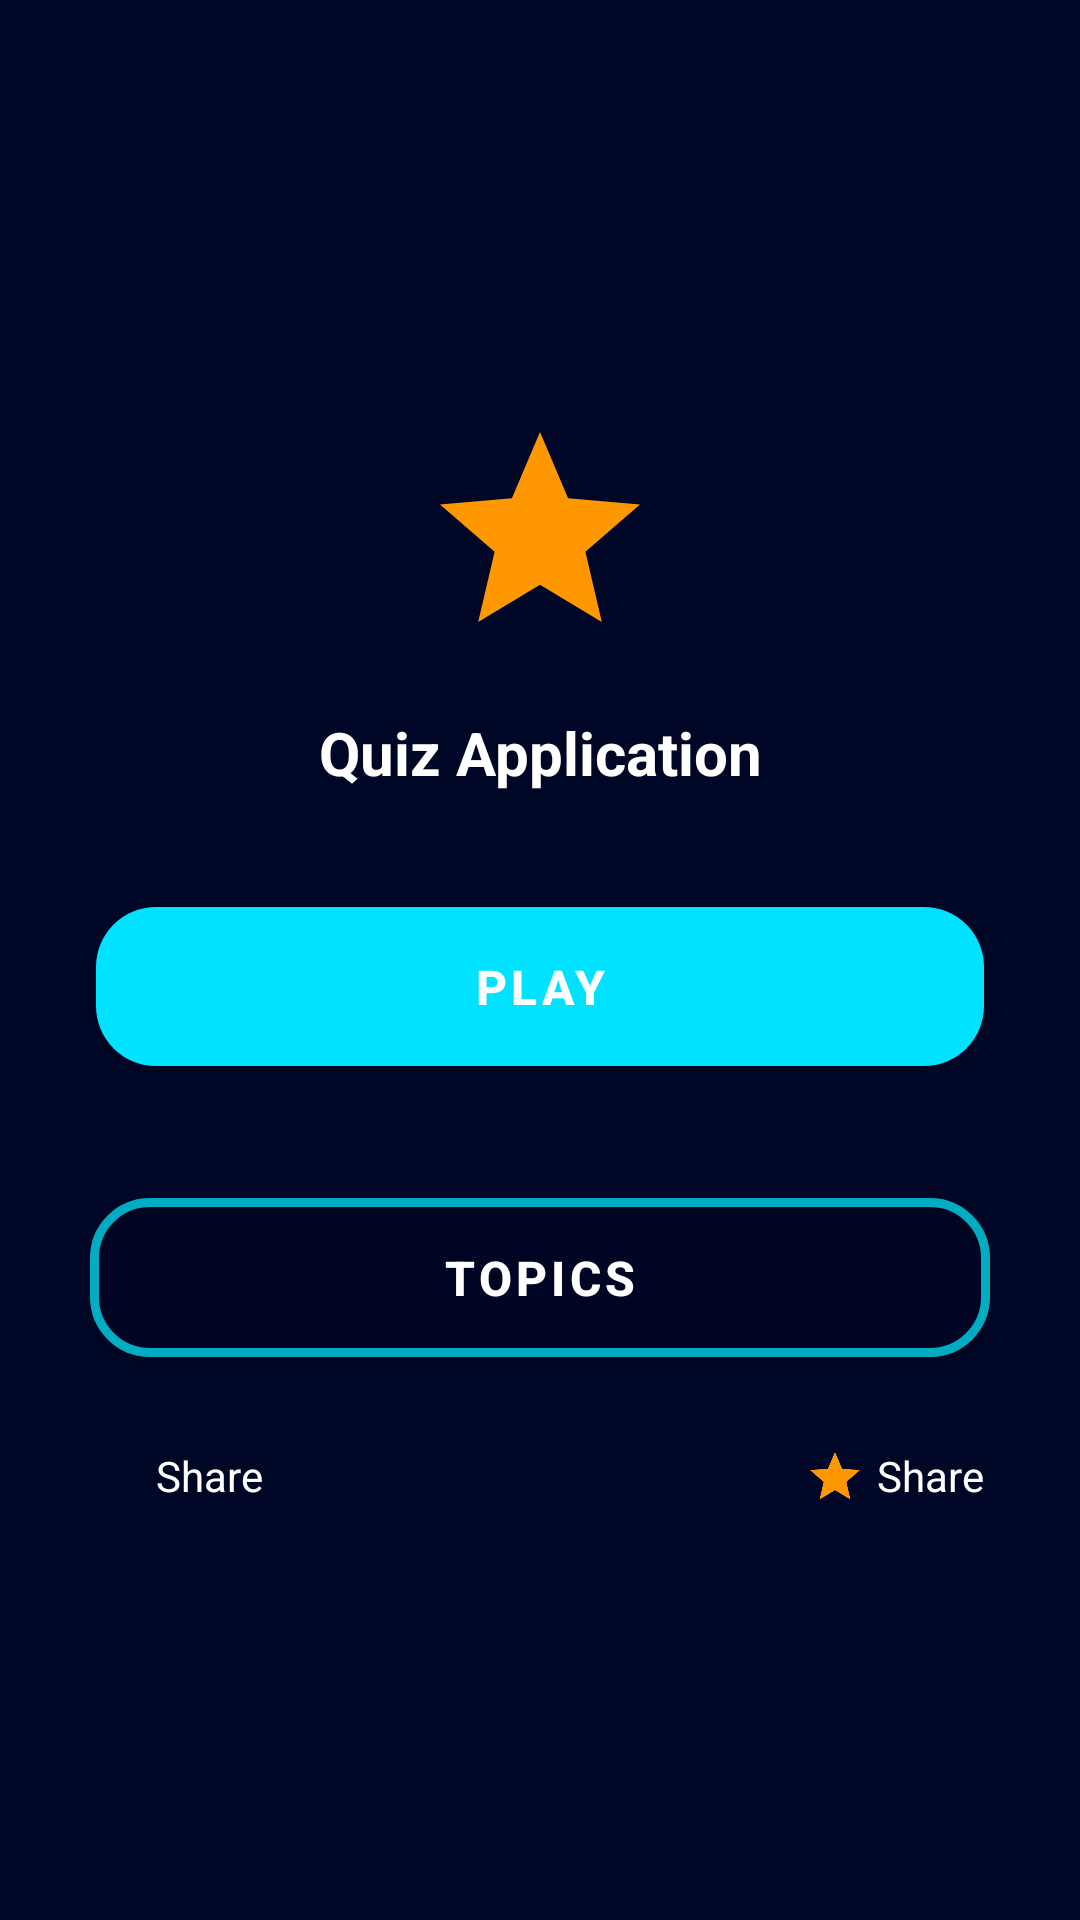

Android layout source for this screen:
<!-- AndroidManifest.xml: application theme Theme.QuizApplication2214 -->
<!-- res/layout/activity_main.xml -->
<?xml version="1.0" encoding="utf-8"?>
<FrameLayout xmlns:android="http://schemas.android.com/apk/res/android"
    xmlns:app="http://schemas.android.com/apk/res-auto"
    xmlns:tools="http://schemas.android.com/tools"
    android:layout_width="match_parent"
    android:layout_height="match_parent"
    android:background="@color/colorPrimaryDark"
    tools:context=".MainActivity">

    <LinearLayout
        android:layout_width="match_parent"
        android:layout_height="match_parent"
        android:background="@color/colorPrimaryDark"
        android:gravity="center"
        android:orientation="vertical">

        <ImageView
            android:layout_width="80dp"
            android:layout_height="80dp"
            android:layout_gravity="center"
            android:src="@drawable/ic_baseline_grade_24"
            app:tint="@color/colorAccent" />

        <TextView
            android:layout_width="match_parent"
            android:layout_height="wrap_content"
            android:layout_marginTop="20dp"
            android:gravity="center"
            android:text="Quiz Application"
            android:textColor="@color/white"
            android:textSize="20sp"
            android:textStyle="bold" />

        <com.google.android.material.button.MaterialButton
            android:id="@+id/btnPlay"
            android:layout_width="match_parent"
            android:layout_height="65dp"
            android:layout_margin="32dp"
            android:text="Play"
            android:textColor="@color/white"
            android:textSize="16sp"
            android:textStyle="bold"
            app:backgroundTint="#00E2FF"
            app:cornerRadius="20dp" />

        <com.google.android.material.button.MaterialButton
            android:id="@+id/btnTopic"
            android:layout_width="match_parent"
            android:layout_height="65dp"
            android:layout_marginLeft="30dp"
            android:layout_marginRight="30dp"
            android:text="Topics"
            android:textColor="@color/white"
            android:textSize="16sp"
            android:textStyle="bold"
            app:backgroundTint="#00FFFFFF"
            app:cornerRadius="20dp"
            app:strokeColor="#00ACC1"
            app:strokeWidth="3dp" />

        <LinearLayout
            android:layout_width="match_parent"
            android:layout_height="wrap_content"
            android:layout_marginLeft="32dp"
            android:layout_marginTop="24dp"
            android:layout_marginRight="32dp"
            android:orientation="horizontal">


            <ImageView
                android:layout_width="20dp"
                android:layout_height="20dp"
                android:src="@drawable/ic_baseline_share_24"
                app:tint="@color/colorPrimary" />

            <TextView
                android:layout_width="wrap_content"
                android:layout_height="wrap_content"
                android:text="Share"
                android:textColor="@color/white"
                android:textSize="14sp"
                android:textStyle="normal" />

            <TextView
                android:layout_width="0dp"
                android:layout_height="wrap_content"
                android:layout_weight="1" />

            <ImageView
                android:layout_width="20dp"
                android:layout_height="20dp"
                android:layout_marginRight="4dp"
                android:src="@drawable/ic_baseline_grade_24" />

            <TextView
                android:layout_width="wrap_content"
                android:layout_height="wrap_content"
                android:text="Share"
                android:textColor="@color/white"
                android:textSize="14sp"
                android:textStyle="normal" />
        </LinearLayout>

    </LinearLayout>

</FrameLayout>
<!-- resources referenced by this layout -->
<resources>
  <color name="colorAccent">#ff9800</color>
  <color name="colorPrimary">#0027ff</color>
  <color name="colorPrimaryDark">#000626</color>
  <color name="white">#FFFFFFFF</color>
  <!-- drawable ic_baseline_grade_24 (drawable) -->
  <vector android:height="24dp" android:tint="@color/colorAccent"
      android:viewportHeight="24" android:viewportWidth="24"
      android:width="24dp" xmlns:android="http://schemas.android.com/apk/res/android">
      <path android:fillColor="@color/colorAccent" android:pathData="M12,17.27L18.18,21l-1.64,-7.03L22,9.24l-7.19,-0.61L12,2 9.19,8.63 2,9.24l5.46,4.73L5.82,21z"/>
  </vector>
  <style name="Theme.QuizApplication2214" parent="Theme.MaterialComponents.DayNight.NoActionBar">
          
          <item name="colorPrimary">@color/colorPrimary</item>
          <item name="colorPrimaryVariant">@color/colorPrimaryDark</item>
          <item name="colorOnPrimary">@color/colorAccent</item>
      </style>
</resources>
